Image classification data set "treelearning" (saitoaryane/treelearning on GitHub). Class labels (2): not tree, tree.

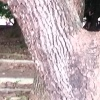
Label: tree

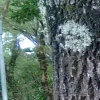
Label: tree

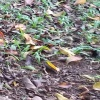
Label: not tree

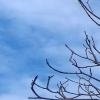
Label: not tree

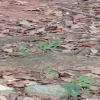
Label: not tree

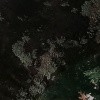
Label: tree
